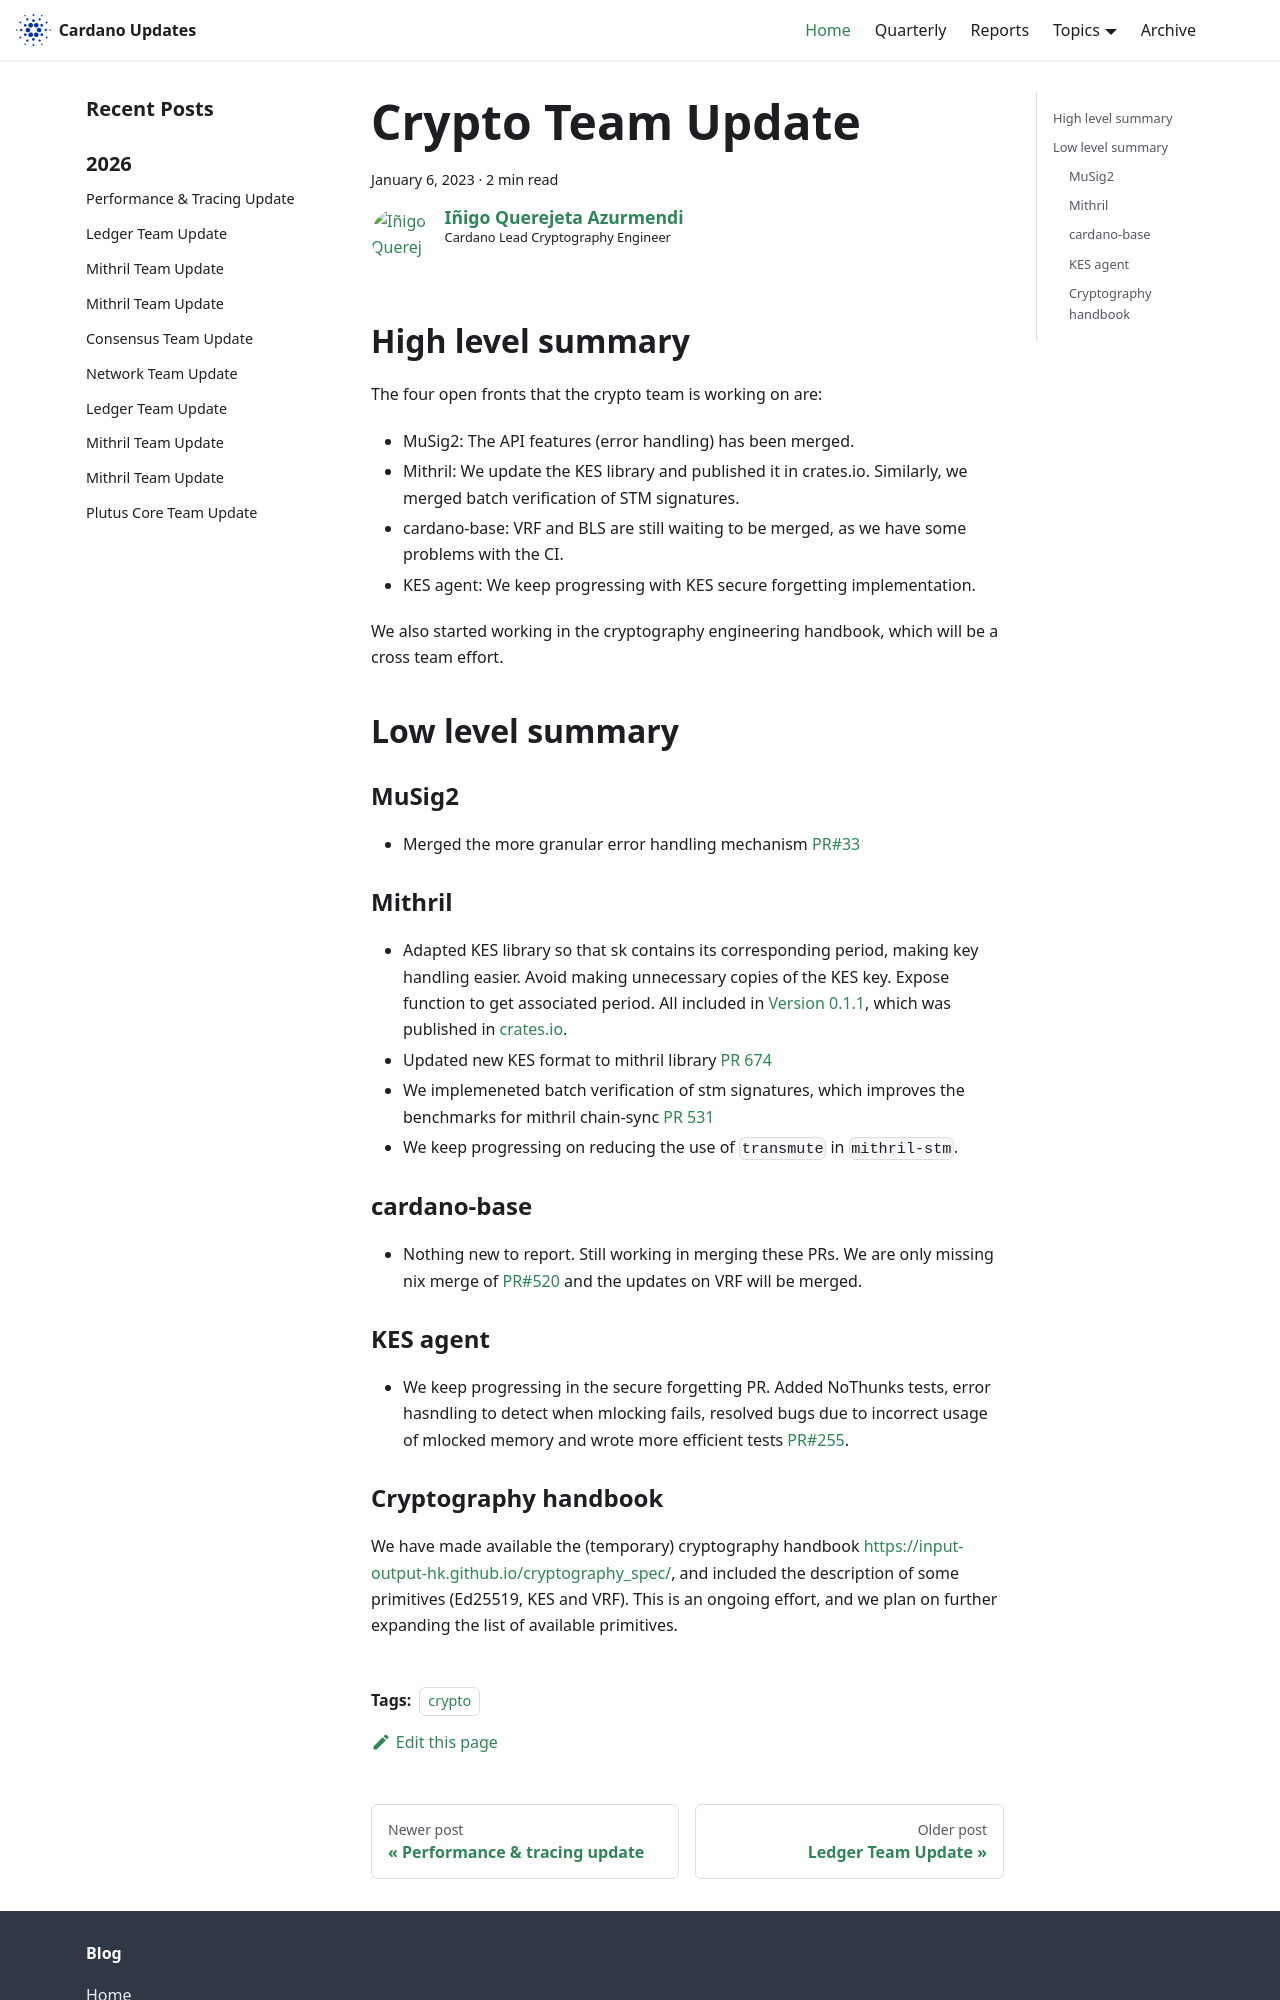

repository: IntersectMBO/cardano-updates · page: 2023-01-06-crypto/index.html · generator: docusaurus

---
title: Crypto Team Update
slug: 2023-01-06-crypto
authors: iquerejeta
tags: [crypto]
hide_table_of_contents: false
---

## High level summary
The four open fronts that the crypto team is working on are:
* MuSig2: The API features (error handling) has been merged. 
* Mithril: We update the KES library and published it in crates.io. Similarly, we merged batch verification of STM signatures.
* cardano-base: VRF and BLS are still waiting to be merged, as we have some problems with the CI. 
* KES agent: We keep progressing with KES secure forgetting implementation.

We also started working in the cryptography engineering handbook, which will be a cross team effort.

## Low level summary
### MuSig2
* Merged the more granular error handling mechanism [PR#33](https://github.com/input-output-hk/musig2/pull/33)

### Mithril
* Adapted KES library so that sk contains its corresponding period, making key handling easier. Avoid making unnecessary copies of the KES key. Expose function to get associated period. All included in [Version 0.1.1](https://github.com/input-output-hk/kes/commit/9de00835ed354cbb8d37838f6cee57930ea9fd3d), which was published in [crates.io](https://crates.io/crates/kes-summed-ed25519). 
* Updated new KES format to mithril library [PR 674](https://github.com/input-output-hk/mithril/pull/674)
* We implemeneted batch verification of stm signatures, which improves the benchmarks for mithril chain-sync [PR 531](https://github.com/input-output-hk/mithril/pull/531)
* We keep progressing on reducing the use of `transmute` in `mithril-stm`.
### cardano-base
* Nothing new to report. Still working in merging these PRs. We are only missing nix merge of [PR#520](https://github.com/input-output-hk/iohk-nix/pull/520) and the updates on VRF will be merged.

### KES agent
* We keep progressing in the secure forgetting PR. Added NoThunks tests, error hasndling to detect when mlocking fails, resolved bugs due to incorrect usage of mlocked memory and wrote more efficient tests [PR#255](https://github.com/input-output-hk/cardano-base/pull/255#issuecomment-1362601518).
